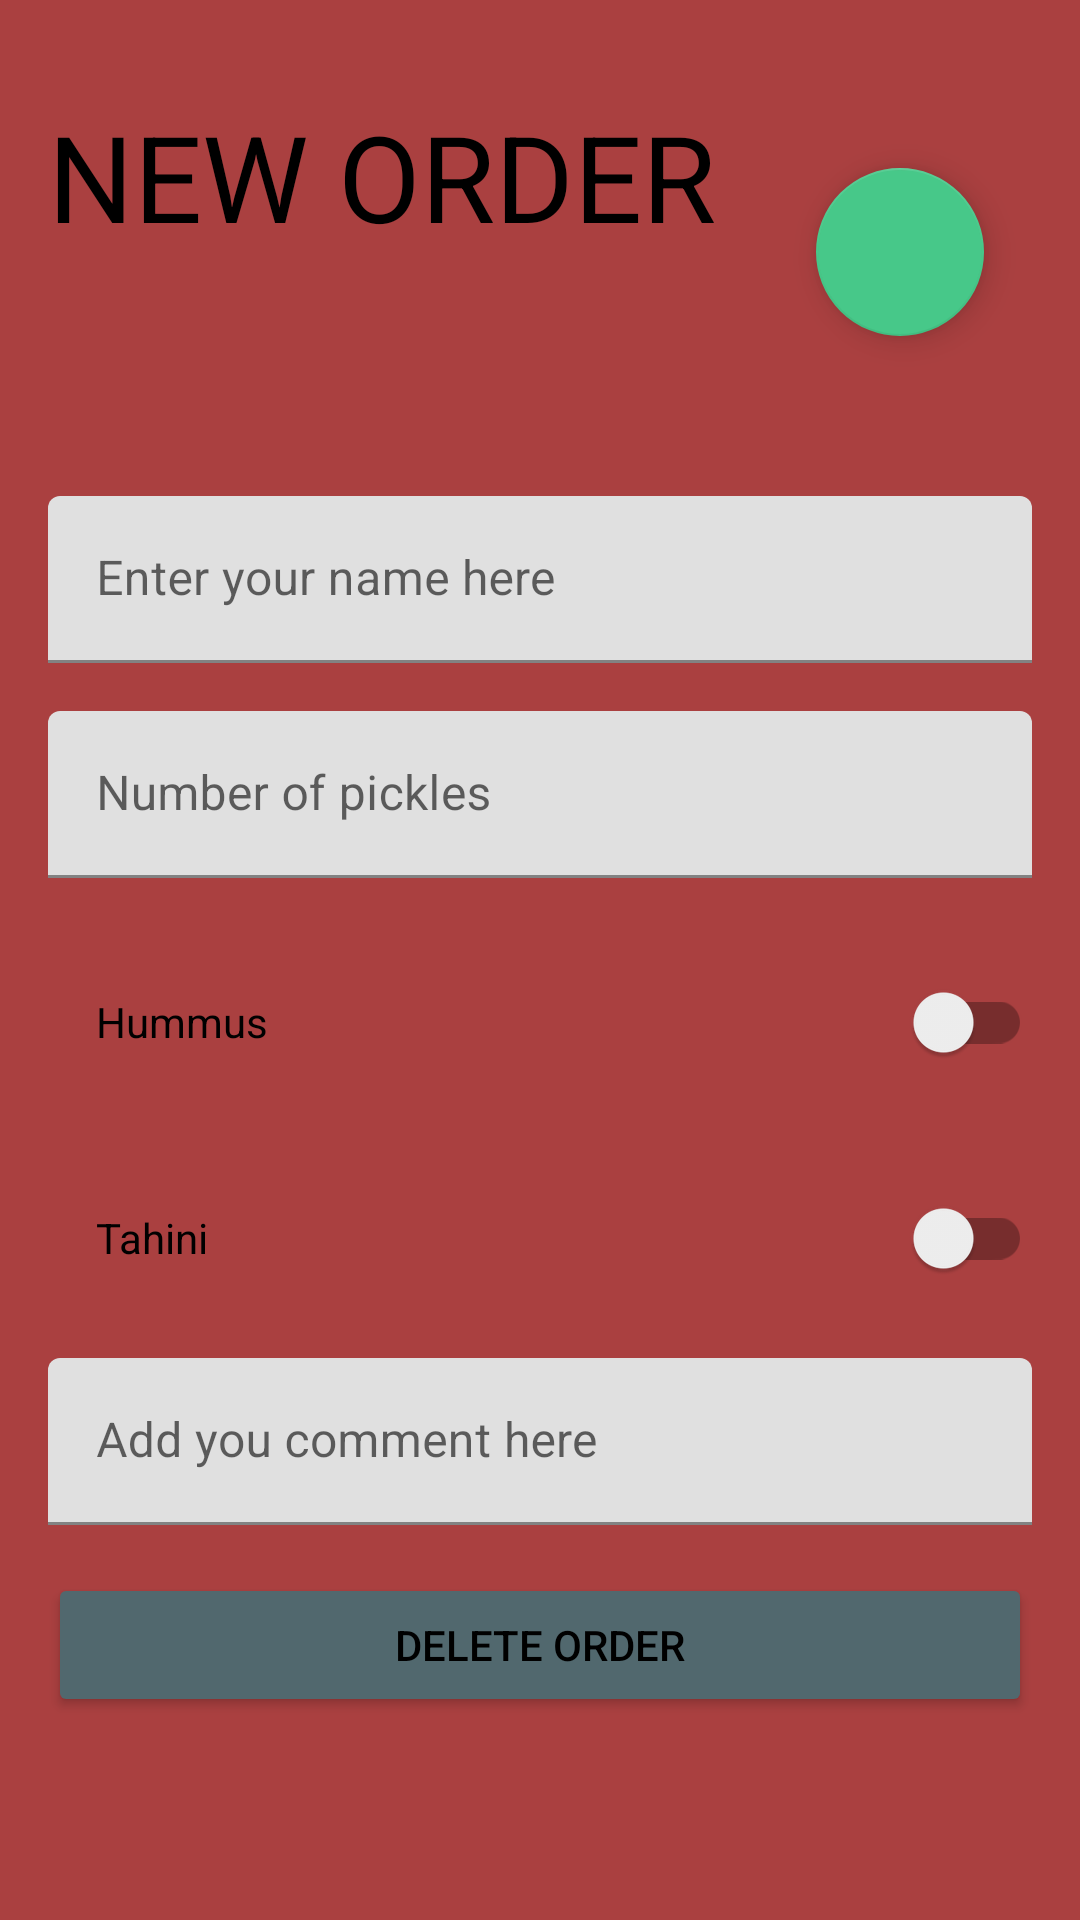

The Android layout XML behind this screen, and the referenced resources:
<!-- AndroidManifest.xml: application theme Theme.PostPC_EX7 -->
<!-- res/layout/activity_new_order.xml -->
<androidx.constraintlayout.widget.ConstraintLayout
    xmlns:android="http://schemas.android.com/apk/res/android"
    xmlns:app="http://schemas.android.com/apk/res-auto"
    xmlns:tools="http://schemas.android.com/tools"
    android:layout_width="match_parent"
    android:layout_height="match_parent"
    tools:context=".NewOrderActivity">

<LinearLayout android:layout_width="match_parent"
    android:layout_height="match_parent"
    android:orientation="vertical"
    android:padding="16dp"
    android:background="#AA4040">


    <com.google.android.material.textfield.TextInputLayout
        android:layout_width="match_parent"
        android:layout_height="wrap_content"
        >

        <TextView
            android:id="@+id/headline_new_order"
            android:layout_width="match_parent"
            android:layout_height="wrap_content"
            android:background="#AA4040"
            android:text="NEW ORDER"
            android:textAlignment="textStart"
            android:textSize="40sp"
            android:layout_marginTop="16dp"
            android:inputType="numberDecimal"
            android:textColor="@color/black"
            android:layout_marginBottom="64dp"
            android:textAllCaps="true"
            />

    </com.google.android.material.textfield.TextInputLayout>

    <com.google.android.material.textfield.TextInputLayout
        android:layout_width="match_parent"
        android:layout_height="wrap_content"
        >

    <EditText
        android:id="@+id/name"
        android:layout_width="match_parent"
        android:layout_height="wrap_content"
        android:background="@drawable/colored_rect_with_rounded_corners"
        android:hint="Enter your name here"
        android:layout_marginTop="16dp"
        android:inputType="text"
        android:textColor="@color/black"
        />
    </com.google.android.material.textfield.TextInputLayout>


    <com.google.android.material.textfield.TextInputLayout
        android:layout_width="match_parent"
        android:layout_height="wrap_content"
        android:id="@+id/edit_desc"
        >

        <EditText
            android:id="@+id/pickles_number"
            android:layout_width="match_parent"
            android:layout_height="wrap_content"
            android:background="@drawable/colored_rect_with_rounded_corners"
            android:hint="Number of pickles"
            android:layout_marginTop="16dp"
            android:inputType="numberDecimal"
            android:textColor="@color/black"
            />
    </com.google.android.material.textfield.TextInputLayout>

    <androidx.appcompat.widget.SwitchCompat
        android:id="@+id/add_hummus"
        android:layout_width="match_parent"
        android:layout_height="wrap_content"
        android:layout_marginTop="24dp"
        android:background="@drawable/colored_rect_with_rounded_corners"
        android:text="Hummus "
        app:layout_constraintEnd_toEndOf="parent"
        app:layout_constraintTop_toTopOf="parent"
        android:paddingStart="16dp"
        android:textColor="@color/black"

        />

    <androidx.appcompat.widget.SwitchCompat
        android:id="@+id/add_tahini"
        android:layout_width="match_parent"
        android:layout_height="wrap_content"
        android:layout_marginTop="24dp"
        android:background="@drawable/colored_rect_with_rounded_corners"
        android:text="Tahini "
        app:layout_constraintEnd_toEndOf="parent"
        app:layout_constraintTop_toTopOf="parent"
        android:paddingStart="16dp"
        android:textColor="@color/black"

        />

    <com.google.android.material.textfield.TextInputLayout
        android:layout_width="match_parent"
        android:layout_height="wrap_content"
        >

        <EditText
            android:id="@+id/comment_view"
            android:layout_width="match_parent"
            android:layout_height="wrap_content"
            android:background="@drawable/colored_rect_with_rounded_corners"
            android:hint="Add you comment here"
            android:layout_marginTop="16dp"
            android:inputType="text"
            android:textColor="@color/black"
            />
    </com.google.android.material.textfield.TextInputLayout>

    <com.google.android.material.textfield.TextInputLayout
        android:layout_width="match_parent"
        android:layout_height="wrap_content"
        >

        <Button
            android:id="@+id/deleteButton"
            android:layout_width="match_parent"
            android:layout_height="wrap_content"
            android:backgroundTint="@color/blue_200"
            android:layout_marginTop="16dp"
            android:text="Delete Order"
            android:textColor="@color/black"
            />
    </com.google.android.material.textfield.TextInputLayout>
</LinearLayout>

<com.google.android.material.floatingactionbutton.FloatingActionButton
    android:id="@+id/save_button"
    android:layout_width="wrap_content"
    android:layout_height="wrap_content"
    android:contentDescription="TODO"
    app:backgroundTint="#47C889"
    app:srcCompat="@drawable/ic_baseline_done_24"
    app:layout_constraintEnd_toEndOf="parent"
    app:layout_constraintTop_toTopOf="parent"
    android:layout_marginTop="56dp"
    android:layout_marginEnd="32dp"
    />
</androidx.constraintlayout.widget.ConstraintLayout>
<!-- resources referenced by this layout -->
<resources>
  <color name="black">#FF000000</color>
  <color name="blue_200">#51686E</color>
  <style name="Theme.PostPC_EX7" parent="Theme.MaterialComponents.DayNight.DarkActionBar">
          
          <item name="colorPrimary">@color/purple_500</item>
          <item name="colorPrimaryVariant">@color/purple_700</item>
          <item name="colorOnPrimary">@color/white</item>
          
          <item name="colorSecondary">@color/teal_200</item>
          <item name="colorSecondaryVariant">@color/teal_700</item>
          <item name="colorOnSecondary">@color/black</item>
          
          <item name="android:statusBarColor" tools:targetApi="l">?attr/colorPrimaryVariant</item>
          
      </style>
  <color name="purple_500">#FF6200EE</color>
  <color name="purple_700">#FF3700B3</color>
  <color name="white">#FFFFFFFF</color>
  <color name="teal_200">#FF03DAC5</color>
  <color name="teal_700">#FF018786</color>
</resources>
